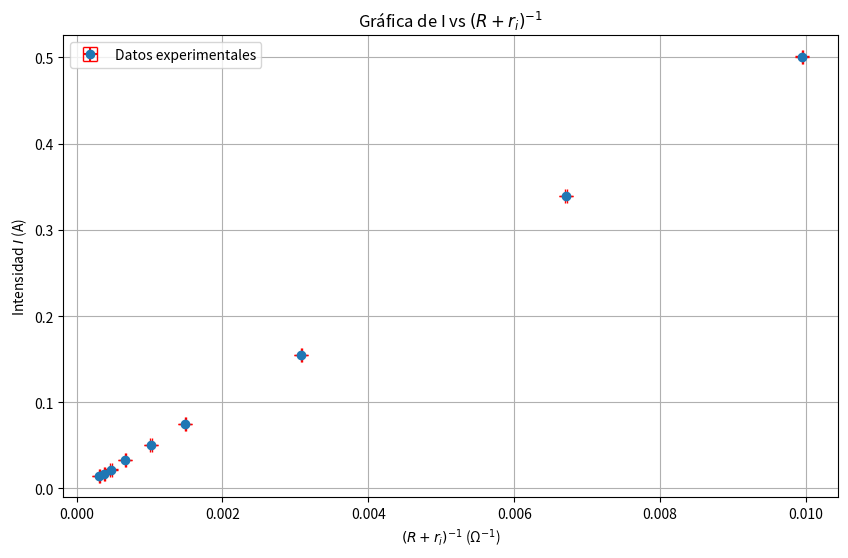

Source code (Python):
import pandas as pd
import matplotlib.pyplot as plt

# Datos proporcionados en la tabla A2
data = {
    'R': [99.8, 148.5, 324, 671, 982, 1487, 2140, 2630, 3210],
    'R_error': [0.1, 0.1, 1, 1, 1, 1, 10, 10, 10],
    '(R + ri)_inv': [9950, 6710, 3080, 1490, 1020, 670, 470, 380, 310],  # Valores en µΩ^{-1}
    '(R + ri)_inv_error': [10, 10, 10, 10, 10, 10, 10, 10, 10],  # Errores en µΩ^{-1}
    'I': [501, 339, 155, 75, 50, 33, 22, 17, 14],  # Corriente en mA
    'I_error': [0.1, 0.1, 0.1, 0.1, 0.1, 0.1, 0.1, 0.1, 0.1]  # Errores en mA
}

# Convertir la corriente a amperios
data['I'] = [i / 1000 for i in data['I']]
data['I_error'] = [i / 1000 for i in data['I_error']]

# Convertir valores de µΩ^{-1} a Ω^{-1} para la gráfica
data['(R + ri)_inv'] = [x * 1e-6 for x in data['(R + ri)_inv']]
data['(R + ri)_inv_error'] = [x * 1e-6 for x in data['(R + ri)_inv_error']]

# Crear un DataFrame
df = pd.DataFrame(data)

# Crear la gráfica
plt.figure(figsize=(10, 6))
plt.errorbar(df['(R + ri)_inv'], df['I'], xerr=df['(R + ri)_inv_error'], yerr=df['I_error'], fmt='o', ecolor='r', capsize=5, label='Datos experimentales')

# Ajustar etiquetas y título
plt.xlabel('$(R + r_i)^{-1}$ (Ω$^{-1}$)')
plt.ylabel('Intensidad $I$ (A)')
plt.title('Gráfica de I vs $(R + r_i)^{-1}$')
plt.legend()
plt.grid(True)

# Mostrar la gráfica
plt.show()
